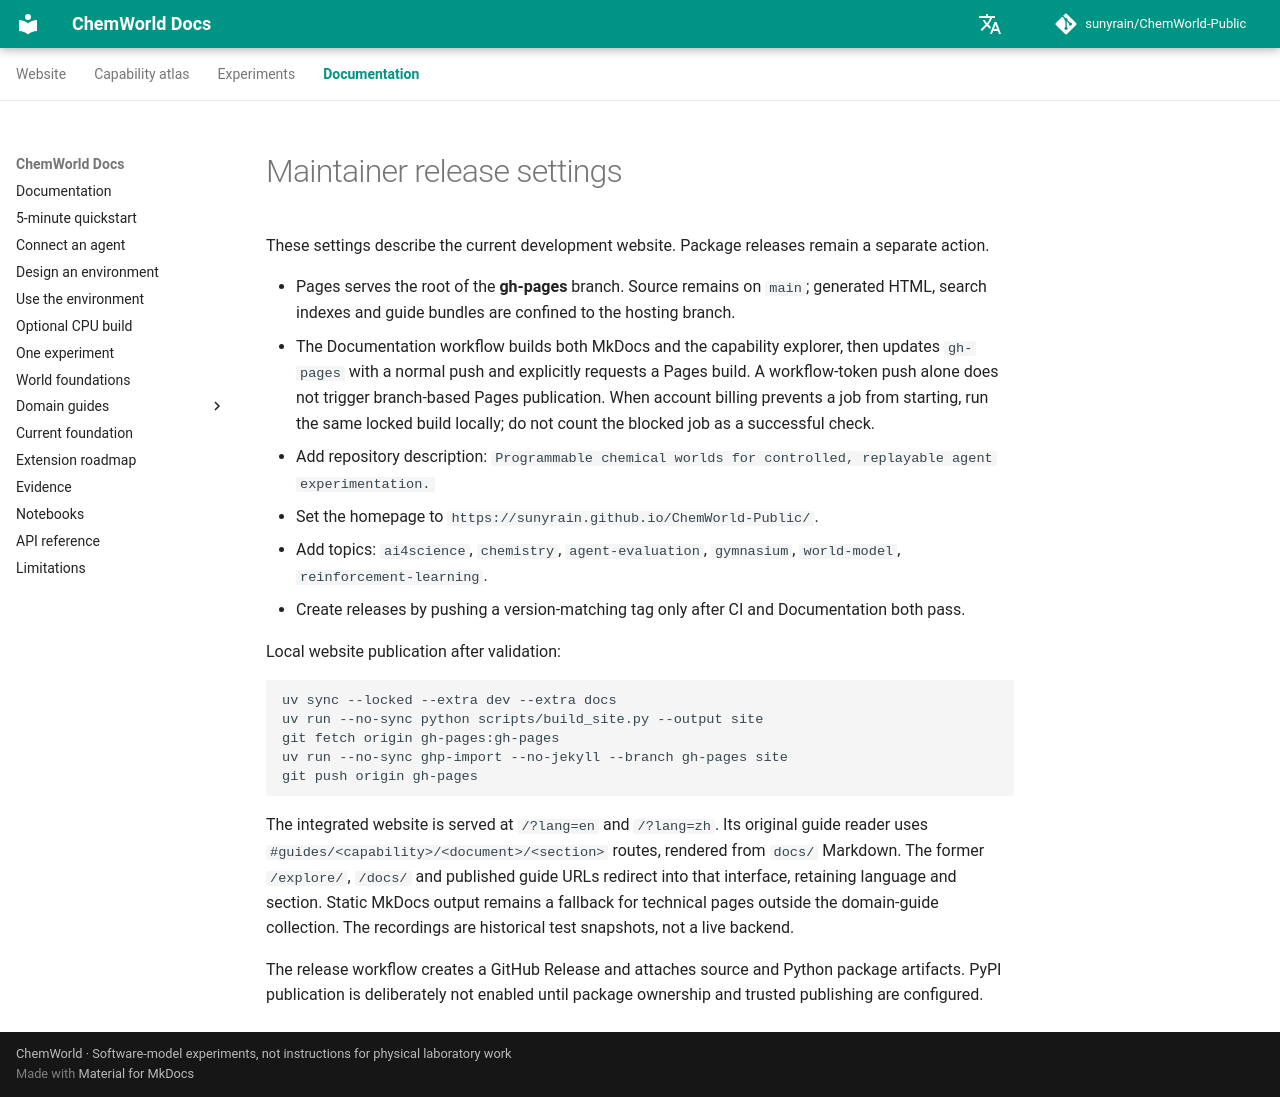

repository: sunyrain/ChemWorld-Public · page: docs/repository-settings/index.html · generator: mkdocs

# Maintainer release settings

These settings describe the current development website. Package releases remain a separate action.

- Pages serves the root of the **gh-pages** branch. Source remains on `main`; generated
  HTML, search indexes and guide bundles are confined to the hosting branch.
- The Documentation workflow builds both MkDocs and the capability explorer, then updates
  `gh-pages` with a normal push and explicitly requests a Pages build. A workflow-token push
  alone does not trigger branch-based Pages publication. When account billing prevents a job from starting, run the
  same locked build locally; do not count the blocked job as a successful check.
- Add repository description: `Programmable chemical worlds for controlled, replayable agent experimentation.`
- Set the homepage to `https://sunyrain.github.io/ChemWorld-Public/`.
- Add topics: `ai4science`, `chemistry`, `agent-evaluation`, `gymnasium`, `world-model`, `reinforcement-learning`.
- Create releases by pushing a version-matching tag only after CI and Documentation both pass.

Local website publication after validation:

```bash
uv sync --locked --extra dev --extra docs
uv run --no-sync python scripts/build_site.py --output site
git fetch origin gh-pages:gh-pages
uv run --no-sync ghp-import --no-jekyll --branch gh-pages site
git push origin gh-pages
```

The integrated website is served at `/?lang=en` and `/?lang=zh`. Its original guide
reader uses `#guides/<capability>/<document>/<section>` routes, rendered from `docs/`
Markdown. The former `/explore/`, `/docs/` and published guide URLs redirect into
that interface, retaining language and section. Static MkDocs output remains a
fallback for technical pages outside the domain-guide collection.
The recordings are historical test snapshots, not a live backend.

The release workflow creates a GitHub Release and attaches source and Python package artifacts. PyPI
publication is deliberately not enabled until package ownership and trusted publishing are configured.
